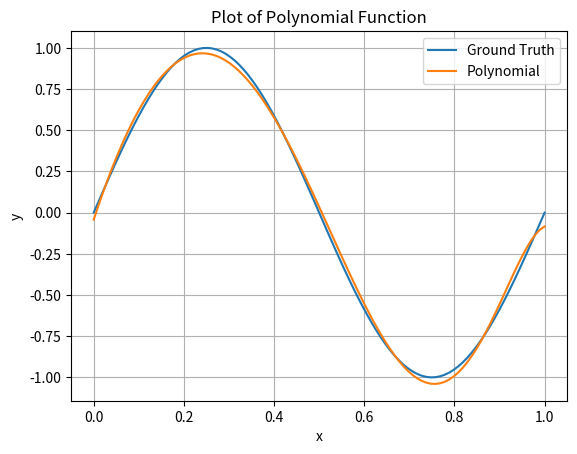

Reproduce this figure in Python.
'''The code aims to approximate a function according to a set of data points, which is regression in this case.'''

import numpy as np
import matplotlib.pyplot as plt

# we should sample the data points from the function sinx
def sample_data(sample_num):
    x = np.linspace(0,1,sample_num) # sample 100 points from -10 to 10 randomly
    # [0.84421305, -0.28919214, -0.95003651, -0.63587365, -0.65292033, 1.00880848]
    # [-0.42198864, -0.94267747, -0.13719203, -0.33263249,  0.59505294,  0.62779226]
    y = np.sin(x*2*np.pi) # the function we want to approximate

    return x, y

def function(x, params):
    sum=0
    for i in range(len(params)):
        sum+=params[i]*(x**i)
    return sum

# we define the regression model
def regression(x, y, params_num, learning_rate, epochs, lamda):
    # although we can directly use the numpy function to solve the linear regression problem, we still implement it by ourselves
    # params = np.random.normal(0,1,params_num) # initialize the weights
    params = np.array([-0.04063483, 8.31634849, -16.38149829, -4.80867479, 4.59907882, 7.89030372, 5.11392639, 1.40958474, -0.60948956, -2.7400939, -2.44248929, -0.37625659]) # initialize the weights
    # [0.84421305, -0.28919214, -0.95003651, -0.63587365, -0.65292033, 1.00880848]
    # [-0.42198864, -0.94267747, -0.13719203, -0.33263249,  0.59505294,  0.62779226]
    # [ 0.27608881,  4.32725789, -7.4155481,  -5.27747108, -0.68728641,  3.58638638, 4.08512184,  3.3550655,   2.77465056,  0.19513605, -1.74370396, -3.4137205 ]
    # [ 0.12672685,  5.90106223, -9.95772358, -6.19495894, -0.04754629,  4.85930913, 5.31095454,  4.17424614,  3.04713103, -0.09409248, -2.5467968,  -4.65631917]
    # [-0.00284670836, 7.6464567, -14.2697698, -5.48600058, 2.74906383, 6.79602218, 5.41359434, 2.78383212, 1.07825318, -1.60153892, -2.64409838, -2.56807037]
    # [-0.04063483, 8.31634849, -16.38149829, -4.80867479, 4.59907882, 7.89030372, 5.11392639, 1.40958474, -0.60948956, -2.7400939, -2.44248929, -0.37625659]
    # [-0.06496642, 8.73185767, -17.58266374, -4.7499336, 5.85931986, 8.8951147, 5.10620246, 0.46162902, -1.94484023, -3.73623156, -2.38205461, 1.36141927]

    print(f"the initial params are {params}")

    # we use the distance loss function
    for i in range(epochs):
        
        print(f"****the {i}th round epoch****")
        # first we show the loss
        loss = 0
        for j in range(len(x)):
            loss+=(function(x[j], params)-y[j])**2/2
            # print(f"the predicted value is {function(x[j], params)} and the ground truth is {y[j]}")
        print(f"the average loss is {loss/len(x)}")
        
        # then we calculate the derivative of the loss function
        derivative = np.zeros(params_num)
        for j in range(len(x)):
            for k in range(params_num):
                derivative[k]+=(function(x[j], params)-y[j])*(x[j]**k)
        # add the regularization term   
        for j in range(params_num):
            derivative[j]+=lamda*params[j]
            
        # update the params
        for j in range(params_num):
            params[j]-=learning_rate*derivative[j]
            # print(f"the {j}th derivative is {derivative[j]}")
        print(f"the updated params are {params}")
            
    return params

def show_result(params):
    # 使用 np.poly1d 创建多项式对象
    poly_function = np.poly1d(params[::-1])

    # 定义 x 范围
    x_values = np.linspace(0, 1, 100)  # 生成 -10 到 10 之间的 100 个均匀分布的点

    # 计算对应的 y 值
    y_values = poly_function(x_values)
    y_gt = np.sin(x_values*2*np.pi)

    # 绘制多项式的图形
    plt.plot(x_values, y_gt, label='Ground Truth')
    plt.plot(x_values, y_values, label='Polynomial')
    
    plt.xlabel('x')
    plt.ylabel('y')
    plt.title('Plot of Polynomial Function')
    plt.legend()
    plt.grid(True)
    plt.show()
    
def main():
    print("****start the regression****")
    sample_num = 100
    x, y = sample_data(sample_num=sample_num)
    params = regression(x, y, 12, 0.01, 1000, 0.0) 
    show_result(params)
                    
            
if __name__ == "__main__":
    main()